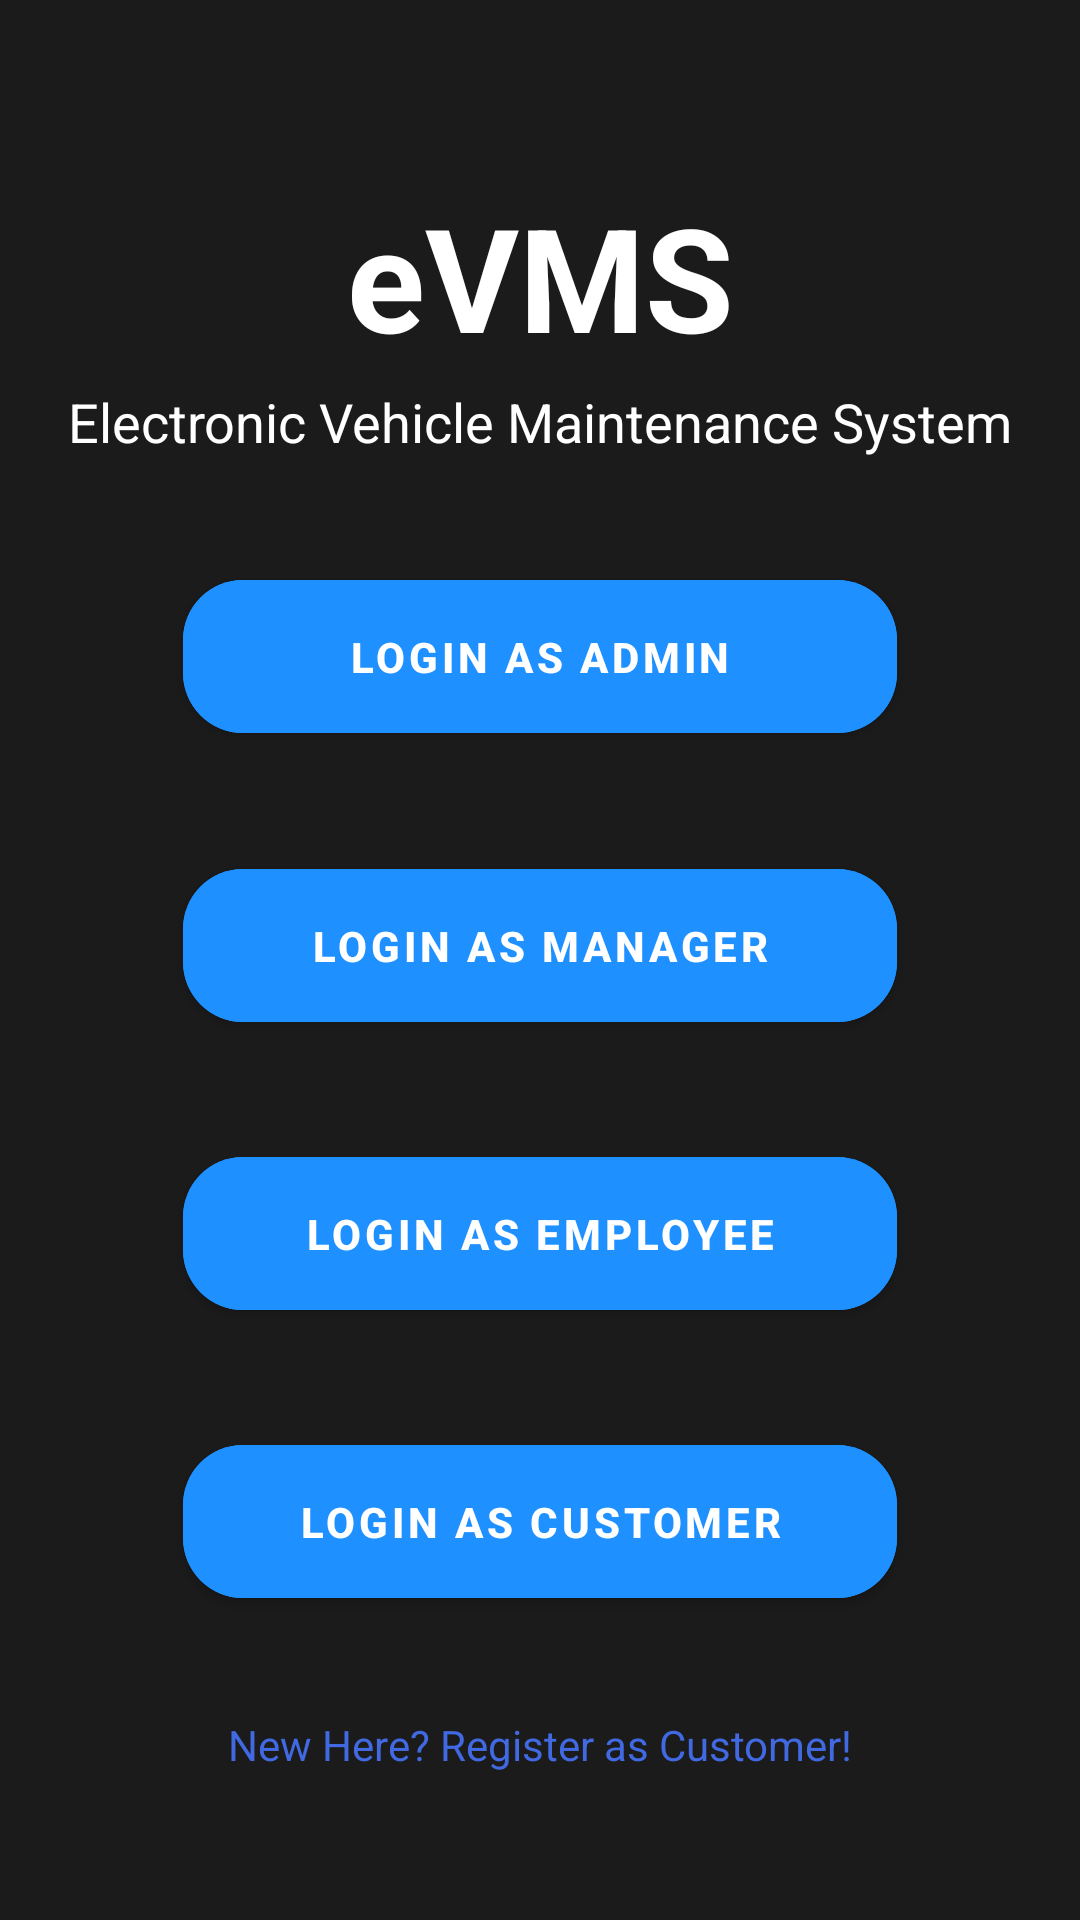

Layout XML and referenced resources for this Android screen:
<!-- AndroidManifest.xml: application theme Theme.EVMS -->
<!-- res/layout/activity_launch_page.xml -->
<?xml version="1.0" encoding="utf-8"?>
<androidx.constraintlayout.widget.ConstraintLayout xmlns:android="http://schemas.android.com/apk/res/android"
    xmlns:app="http://schemas.android.com/apk/res-auto"
    xmlns:tools="http://schemas.android.com/tools"
    android:id="@+id/main"
    android:layout_width="match_parent"
    android:layout_height="match_parent"
    android:background="@color/background_dark"
    tools:context=".launchPage">

    
    <TextView
        android:id="@+id/text_app_name"
        android:layout_width="wrap_content"
        android:layout_height="wrap_content"
        android:text="eVMS"
        android:textSize="48sp"
        android:textStyle="bold"
        android:textColor="@color/text_secondary"
        app:layout_constraintTop_toTopOf="parent"
        app:layout_constraintStart_toStartOf="parent"
        app:layout_constraintEnd_toEndOf="parent"
        app:layout_constraintHorizontal_bias="0.5"
        android:layout_marginTop="60dp"/>

    <TextView
        android:id="@+id/subheading"
        android:layout_width="wrap_content"
        android:layout_height="wrap_content"
        android:text="Electronic Vehicle Maintenance System"
        android:textSize="18sp"
        android:textColor="@color/text_secondary"
        app:layout_constraintTop_toBottomOf="@id/text_app_name"
        app:layout_constraintStart_toStartOf="parent"
        app:layout_constraintEnd_toEndOf="parent"
        android:layout_marginTop="4dp" />

    <com.google.android.material.button.MaterialButton
        android:id="@+id/btn_admin"
        style="@style/Widget.MaterialComponents.Button"
        android:layout_width="0dp"
        android:layout_height="wrap_content"
        android:layout_marginStart="61dp"
        android:layout_marginEnd="61dp"
        android:backgroundTint="@color/button_primary"
        android:padding="16dp"
        android:text="@string/login_as_admin"
        android:textColor="@color/colorOnPrimary"
        android:textStyle="bold"
        app:cornerRadius="20dp"
        android:layout_marginTop="30dp"
        app:layout_constraintBottom_toTopOf="@id/btn_manager"
        app:layout_constraintEnd_toEndOf="parent"
        app:layout_constraintHorizontal_bias="1.0"
        app:layout_constraintStart_toStartOf="parent"
        app:layout_constraintTop_toBottomOf="@id/text_app_name" />

    <com.google.android.material.button.MaterialButton
        android:id="@+id/btn_manager"
        style="@style/Widget.MaterialComponents.Button"
        android:layout_width="0dp"
        android:layout_height="wrap_content"
        android:text="@string/login_as_manager"
        android:textColor="@color/colorOnPrimary"
        android:textStyle="bold"
        android:padding="16dp"
        app:layout_constraintStart_toStartOf="parent"
        app:layout_constraintEnd_toEndOf="parent"
        app:layout_constraintTop_toBottomOf="@id/btn_admin"
        app:layout_constraintBottom_toTopOf="@id/btn_employee"
        android:layout_marginStart="61dp"
        android:layout_marginEnd="61dp"
        android:backgroundTint="@color/button_primary"
        app:cornerRadius="20dp"/>

    
    <com.google.android.material.button.MaterialButton
        android:id="@+id/btn_employee"
        style="@style/Widget.MaterialComponents.Button"
        android:layout_width="0dp"
        android:layout_height="wrap_content"
        android:text="@string/login_as_employee"
        android:textColor="@color/colorOnPrimary"
        android:textStyle="bold"
        android:padding="16dp"
        app:layout_constraintStart_toStartOf="parent"
        app:layout_constraintEnd_toEndOf="parent"
        app:layout_constraintTop_toBottomOf="@id/btn_manager"
        app:layout_constraintBottom_toTopOf="@id/btn_customer"
        android:layout_marginStart="61dp"
        android:layout_marginEnd="61dp"
        android:backgroundTint="@color/button_primary"
        app:cornerRadius="20dp"/>

    
    <com.google.android.material.button.MaterialButton
        android:id="@+id/btn_customer"
        style="@style/Widget.MaterialComponents.Button"
        android:layout_width="0dp"
        android:layout_height="wrap_content"
        android:text="@string/login_as_customer"
        android:textColor="@color/colorOnPrimary"
        android:textStyle="bold"
        android:padding="16dp"
        app:layout_constraintStart_toStartOf="parent"
        app:layout_constraintEnd_toEndOf="parent"
        app:layout_constraintTop_toBottomOf="@id/btn_employee"
        app:layout_constraintBottom_toTopOf="@id/btn_reg_customer"
        android:layout_marginStart="61dp"
        android:layout_marginEnd="61dp"
        android:backgroundTint="@color/button_primary"
        app:cornerRadius="20dp"/>

    
    <TextView
        android:id="@+id/btn_reg_customer"
        android:layout_width="wrap_content"
        android:layout_height="wrap_content"
        android:text="@string/new_here_register_as_customer"
        android:textColor="@color/colorSecondary"
        app:layout_constraintStart_toStartOf="parent"
        app:layout_constraintEnd_toEndOf="parent"
        app:layout_constraintTop_toBottomOf="@id/btn_customer"
        app:layout_constraintBottom_toBottomOf="parent"
        android:layout_marginBottom="16dp"/>

</androidx.constraintlayout.widget.ConstraintLayout>
<!-- resources referenced by this layout -->
<resources>
  <color name="background_dark">#1B1B1B</color>
  <color name="button_primary">#1E90FF</color>
  <color name="colorOnPrimary">#FFFFFF</color>
  <color name="colorSecondary">#4169E1</color>
  <color name="text_secondary">#FFFFFF</color>
  <string name="login_as_admin">Login as Admin</string>
  <string name="login_as_customer">Login as Customer</string>
  <string name="login_as_employee">Login as Employee</string>
  <string name="login_as_manager">Login as Manager</string>
  <string name="new_here_register_as_customer">New Here? Register as Customer!</string>
  <style name="Theme.EVMS" parent="Base.Theme.EVMS" />
  <style name="Base.Theme.EVMS" parent="Theme.Material3.DayNight.NoActionBar">
          
          
      </style>
</resources>
